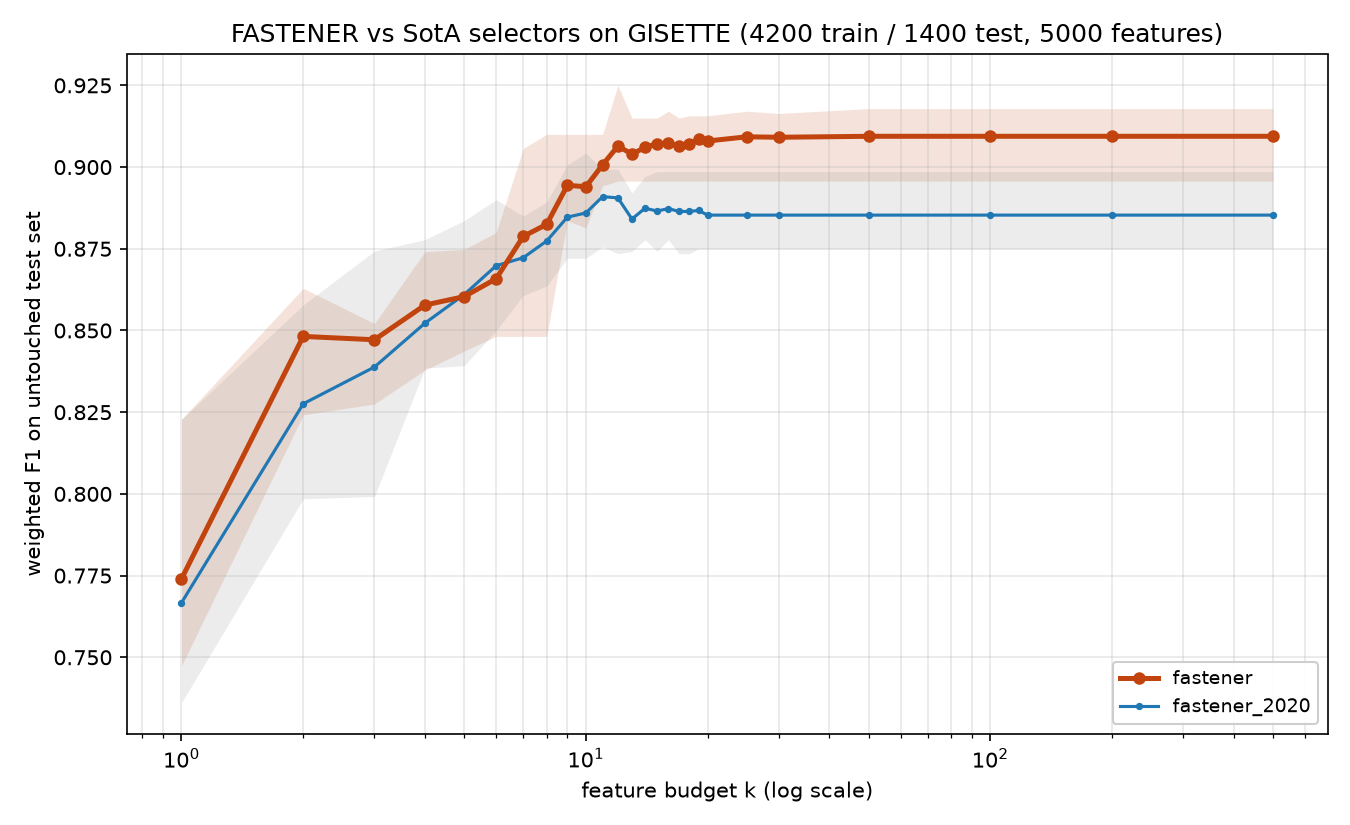

The table this chart was drawn from, first rows:
method, algorithm_id, seed, budget_k, n_features_used, val_f1, test_f1, test_accuracy, test_balanced_accuracy
fastener, fastener@6ef80c0+08e6acd#2ef0, 2020, 1, 1, 0.7937, 0.7694, 0.7721, 0.7721
fastener, fastener@6ef80c0+08e6acd#2ef0, 2020, 2, 2, 0.8678, 0.8514, 0.8514, 0.8514
fastener, fastener@6ef80c0+08e6acd#2ef0, 2020, 3, 3, 0.8735, 0.8521, 0.8521, 0.8521
fastener, fastener@6ef80c0+08e6acd#2ef0, 2020, 4, 4, 0.8821, 0.8642, 0.8643, 0.8643
fastener, fastener@6ef80c0+08e6acd#2ef0, 2020, 5, 5, 0.8864, 0.8685, 0.8686, 0.8686
fastener, fastener@6ef80c0+08e6acd#2ef0, 2020, 6, 6, 0.8949, 0.88, 0.88, 0.88
fastener, fastener@6ef80c0+08e6acd#2ef0, 2020, 7, 7, 0.9035, 0.8843, 0.8843, 0.8843
fastener, fastener@6ef80c0+08e6acd#2ef0, 2020, 8, 8, 0.9071, 0.8836, 0.8836, 0.8836
fastener, fastener@6ef80c0+08e6acd#2ef0, 2020, 9, 8, 0.9071, 0.8836, 0.8836, 0.8836
fastener, fastener@6ef80c0+08e6acd#2ef0, 2020, 10, 10, 0.91, 0.8814, 0.8814, 0.8814
fastener, fastener@6ef80c0+08e6acd#2ef0, 2020, 11, 11, 0.91, 0.9007, 0.9007, 0.9007
fastener, fastener@6ef80c0+08e6acd#2ef0, 2020, 12, 12, 0.9121, 0.9035, 0.9036, 0.9036
fastener, fastener@6ef80c0+08e6acd#2ef0, 2020, 13, 13, 0.92, 0.9035, 0.9036, 0.9036
fastener, fastener@6ef80c0+08e6acd#2ef0, 2020, 14, 14, 0.9229, 0.9043, 0.9043, 0.9043
fastener, fastener@6ef80c0+08e6acd#2ef0, 2020, 15, 14, 0.9229, 0.9043, 0.9043, 0.9043
fastener, fastener@6ef80c0+08e6acd#2ef0, 2020, 16, 16, 0.9243, 0.9028, 0.9029, 0.9029
fastener, fastener@6ef80c0+08e6acd#2ef0, 2020, 17, 16, 0.9243, 0.9028, 0.9029, 0.9029
fastener, fastener@6ef80c0+08e6acd#2ef0, 2020, 18, 16, 0.9243, 0.9028, 0.9029, 0.9029
fastener, fastener@6ef80c0+08e6acd#2ef0, 2020, 19, 16, 0.9243, 0.9028, 0.9029, 0.9029
fastener, fastener@6ef80c0+08e6acd#2ef0, 2020, 20, 16, 0.9243, 0.9028, 0.9029, 0.9029
fastener, fastener@6ef80c0+08e6acd#2ef0, 2020, 25, 16, 0.9243, 0.9028, 0.9029, 0.9029
fastener, fastener@6ef80c0+08e6acd#2ef0, 2020, 30, 16, 0.9243, 0.9028, 0.9029, 0.9029
fastener, fastener@6ef80c0+08e6acd#2ef0, 2020, 50, 16, 0.9243, 0.9028, 0.9029, 0.9029
fastener, fastener@6ef80c0+08e6acd#2ef0, 2020, 100, 16, 0.9243, 0.9028, 0.9029, 0.9029
fastener, fastener@6ef80c0+08e6acd#2ef0, 2020, 200, 16, 0.9243, 0.9028, 0.9029, 0.9029
fastener, fastener@6ef80c0+08e6acd#2ef0, 2020, 500, 16, 0.9243, 0.9028, 0.9029, 0.9029
fastener, fastener@6ef80c0+08e6acd#2ef0, 2021, 1, 1, 0.7588, 0.7474, 0.755, 0.755
fastener, fastener@6ef80c0+08e6acd#2ef0, 2021, 2, 2, 0.8298, 0.8242, 0.8257, 0.8257
fastener, fastener@6ef80c0+08e6acd#2ef0, 2021, 3, 3, 0.8525, 0.8275, 0.8286, 0.8286
fastener, fastener@6ef80c0+08e6acd#2ef0, 2021, 4, 4, 0.8654, 0.8379, 0.8386, 0.8386
fastener, fastener@6ef80c0+08e6acd#2ef0, 2021, 5, 5, 0.8877, 0.8437, 0.8443, 0.8443
fastener, fastener@6ef80c0+08e6acd#2ef0, 2021, 6, 6, 0.8949, 0.8482, 0.8486, 0.8486
fastener, fastener@6ef80c0+08e6acd#2ef0, 2021, 7, 6, 0.8949, 0.8482, 0.8486, 0.8486
fastener, fastener@6ef80c0+08e6acd#2ef0, 2021, 8, 6, 0.8949, 0.8482, 0.8486, 0.8486
fastener, fastener@6ef80c0+08e6acd#2ef0, 2021, 9, 9, 0.9014, 0.8942, 0.8943, 0.8943
fastener, fastener@6ef80c0+08e6acd#2ef0, 2021, 10, 10, 0.9093, 0.8985, 0.8986, 0.8986
fastener, fastener@6ef80c0+08e6acd#2ef0, 2021, 11, 10, 0.9093, 0.8985, 0.8986, 0.8986
fastener, fastener@6ef80c0+08e6acd#2ef0, 2021, 12, 12, 0.9114, 0.8957, 0.8957, 0.8957
fastener, fastener@6ef80c0+08e6acd#2ef0, 2021, 13, 12, 0.9114, 0.8957, 0.8957, 0.8957
fastener, fastener@6ef80c0+08e6acd#2ef0, 2021, 14, 12, 0.9114, 0.8957, 0.8957, 0.8957
fastener, fastener@6ef80c0+08e6acd#2ef0, 2021, 15, 12, 0.9114, 0.8957, 0.8957, 0.8957
fastener, fastener@6ef80c0+08e6acd#2ef0, 2021, 16, 12, 0.9114, 0.8957, 0.8957, 0.8957
fastener, fastener@6ef80c0+08e6acd#2ef0, 2021, 17, 12, 0.9114, 0.8957, 0.8957, 0.8957
fastener, fastener@6ef80c0+08e6acd#2ef0, 2021, 18, 12, 0.9114, 0.8957, 0.8957, 0.8957
fastener, fastener@6ef80c0+08e6acd#2ef0, 2021, 19, 12, 0.9114, 0.8957, 0.8957, 0.8957
fastener, fastener@6ef80c0+08e6acd#2ef0, 2021, 20, 12, 0.9114, 0.8957, 0.8957, 0.8957
fastener, fastener@6ef80c0+08e6acd#2ef0, 2021, 25, 12, 0.9114, 0.8957, 0.8957, 0.8957
fastener, fastener@6ef80c0+08e6acd#2ef0, 2021, 30, 12, 0.9114, 0.8957, 0.8957, 0.8957
fastener, fastener@6ef80c0+08e6acd#2ef0, 2021, 50, 12, 0.9114, 0.8957, 0.8957, 0.8957
fastener, fastener@6ef80c0+08e6acd#2ef0, 2021, 100, 12, 0.9114, 0.8957, 0.8957, 0.8957
fastener, fastener@6ef80c0+08e6acd#2ef0, 2021, 200, 12, 0.9114, 0.8957, 0.8957, 0.8957
fastener, fastener@6ef80c0+08e6acd#2ef0, 2021, 500, 12, 0.9114, 0.8957, 0.8957, 0.8957
fastener, fastener@6ef80c0+08e6acd#2ef0, 2022, 1, 1, 0.7876, 0.7636, 0.7714, 0.7714
fastener, fastener@6ef80c0+08e6acd#2ef0, 2022, 2, 2, 0.8567, 0.8546, 0.855, 0.855
fastener, fastener@6ef80c0+08e6acd#2ef0, 2022, 3, 3, 0.8635, 0.852, 0.8521, 0.8521
fastener, fastener@6ef80c0+08e6acd#2ef0, 2022, 4, 4, 0.8756, 0.8741, 0.8743, 0.8743
fastener, fastener@6ef80c0+08e6acd#2ef0, 2022, 5, 5, 0.8785, 0.8627, 0.8629, 0.8629
fastener, fastener@6ef80c0+08e6acd#2ef0, 2022, 6, 6, 0.8893, 0.8727, 0.8729, 0.8729
fastener, fastener@6ef80c0+08e6acd#2ef0, 2022, 7, 7, 0.895, 0.8793, 0.8793, 0.8793
fastener, fastener@6ef80c0+08e6acd#2ef0, 2022, 8, 8, 0.9079, 0.8921, 0.8921, 0.8921
... 200 more rows
